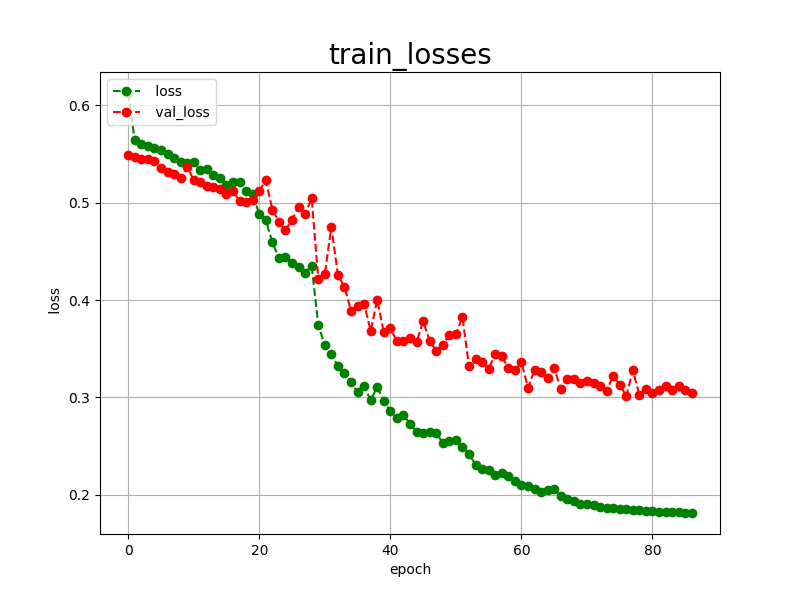

The file beside this chart, header and first rows:
epoch, loss, val_loss
0, 0.6124, 0.5493
1, 0.5639, 0.5472
2, 0.5596, 0.5445
3, 0.5582, 0.5443
4, 0.5564, 0.5423
5, 0.5535, 0.5355
6, 0.5495, 0.5316
7, 0.5453, 0.5288
8, 0.5412, 0.5249
9, 0.5402, 0.5363
10, 0.5412, 0.5233
11, 0.5329, 0.5210
12, 0.5343, 0.5169
13, 0.5284, 0.5158
14, 0.5248, 0.5134
15, 0.5183, 0.5088
16, 0.5216, 0.5119
17, 0.5208, 0.5014
18, 0.5117, 0.5005
19, 0.5084, 0.5029
20, 0.4884, 0.5123
21, 0.4816, 0.5227
22, 0.4594, 0.4928
23, 0.4429, 0.4803
24, 0.4443, 0.4719
25, 0.4384, 0.4824
26, 0.4340, 0.4959
27, 0.4282, 0.4887
28, 0.4348, 0.5042
29, 0.3747, 0.4220
30, 0.3535, 0.4264
31, 0.3445, 0.4751
32, 0.3324, 0.4257
33, 0.3255, 0.4134
34, 0.3159, 0.3892
35, 0.3055, 0.3935
36, 0.3114, 0.3961
37, 0.2971, 0.3684
38, 0.3108, 0.4004
39, 0.2969, 0.3667
40, 0.2857, 0.3708
41, 0.2791, 0.3579
42, 0.2817, 0.3584
43, 0.2733, 0.3611
44, 0.2645, 0.3568
45, 0.2635, 0.3783
46, 0.2646, 0.3581
47, 0.2634, 0.3478
48, 0.2538, 0.3537
49, 0.2554, 0.3643
50, 0.2561, 0.3647
51, 0.2495, 0.3825
52, 0.2423, 0.3321
53, 0.2310, 0.3400
54, 0.2267, 0.3367
55, 0.2254, 0.3292
56, 0.2203, 0.3446
57, 0.2221, 0.3425
58, 0.2191, 0.3299
59, 0.2140, 0.3277
... 27 more rows
